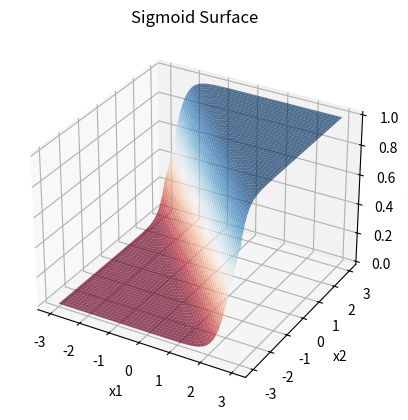
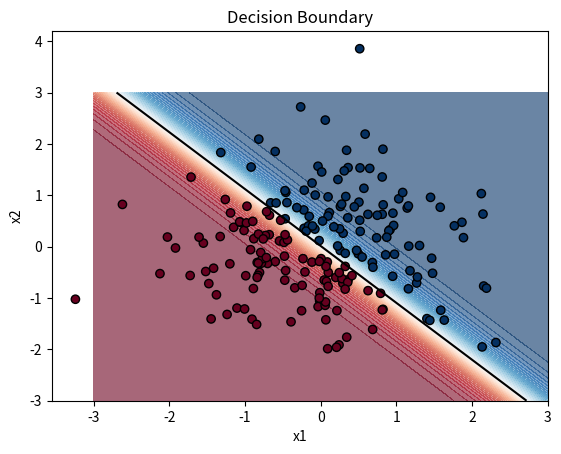

These charts were generated, in order, by the following Python code:
import numpy as np
import matplotlib.pyplot as plt

class Value:
    """
    Stores value and its gradient.
    """
    def __init__(self, data):
        self.data = np.array(data, dtype=np.float64)
        self.grad = np.zeros_like(self.data)
        pass

def matmul_forward(X: Value, W: Value):
    """
    Z = X @ W
    """
    out = Value(X.data @ W.data)
    return out

def add_forward(Z: Value, b: Value):
    """
    out = Z + b (b is boardcast)
    """
    out = Value(Z.data + b.data)
    return out

def sigmoid_forward(A: Value):
    """
    out = 1 / ( 1 + np.exp(-A.data) )
    """
    out = Value(1/(1 + np.exp(-A.data)))
    return out

def bce_forward(y_pred: Value, y_true: Value):
    """
    BCE Loss Function \n
    L = -np.mean( y_true * log(y_pred + eps) + (1 - y_true) * log(1 - y_pred + eps) )
    """
    eps = 1e-7
    loss = -np.mean(
        y_true.data * np.log(y_pred.data + eps) +
        (1 - y_true.data) * np.log(1- y_pred.data + eps)
    )
    return loss

def matmul_backward(X: Value, W: Value, dout: np.ndarray):
    """
    dL/dX = dout @ W^T, dL/dW = X^T @ dout
    """
    X.grad += dout @ W.data.T
    W.grad += X.data.T @ dout

def add_backward(Z: Value, b: Value, dout: np.ndarray):
    """
    dL/dZ = dout, dL/db = sum over batch dim
    """
    Z.grad += dout
    b.grad += np.sum(dout, axis=0)

def sigmoid_backward(A: Value, dout: np.ndarray):
    """
    dL/dA = sigmoid(A) * (1 - sigmoid(A)) * dout
    """
    sig = 1 / (1 + np.exp(-A.data))
    return sig * (1 - sig) * dout

def bce_backward(y_pred: Value, y_true: Value):
    """
    dL/dy_pred = 
    ( - (y_true.data / (y_pred.data + eps)) + (1 - y_true.data / (1 - y_pred.data + eps)) / n )
    """
    n = y_pred.data.shape[0]
    eps = 1e-7
    grad = (-(y_true.data / (y_pred.data + eps)) + 
            (1 - y_true.data) / (1 - y_pred.data + eps)) / n
    return grad


# Training Loop
np.random.seed(42)

# Binary labels: 1 if y > 0, else 0
n_samples, n_features = 200, 2
X_data = np.random.randn(n_samples, n_features)
y_data = (X_data @ np.array([[1.0], [1.0]]) > 0).astype(np.float64)

# Weight initializer
W = Value(np.random.rand(n_features, 1) * 0.01)
b = Value(np.zeros((1, 1)))

lr = 0.1
epoches = 1000

for epoch in range(epoches):
    # Forward pass
    X = Value(X_data)
    y = Value(y_data)

    Z = matmul_forward(X, W)
    A = add_forward(Z, b)
    y_pred = sigmoid_forward(A)
    loss = bce_forward(y_pred, y)

    # Backward pass
    # Zero grads
    W.grad = np.zeros_like(W.data)
    b.grad = np.zeros_like(b.data)
    Z.grad = np.zeros_like(Z.data)
    A.grad = np.zeros_like(A.data)
    y_pred.grad = np.zeros_like(y_pred.data)

    # Chain rule
    # Step 1: dL/dy_pred
    y_pred.grad = bce_backward(y_pred, y)

    # Step 2: dL/dA
    A.grad = sigmoid_backward(A, y_pred.grad)

    # Step 3: backprop through add (A = Z + b)
    add_backward(Z, b, A.grad)

    # Step 4: backprop through add (Z = X @ W)
    matmul_backward(X, W, Z.grad)

    # Gradient Descent
    W.data -= lr * W.grad
    b.data -= lr * b.grad

    if epoch % 50 == 0:
        print(
            f"Epoch {epoch:3d} | Loss: {loss:.4f} | W: {W.data.flatten()} | b: {b.data.flatten()}"
        )

print(f"\nLearned:  W = {W.data.flatten()}, b = {b.data.flatten()}")

# Final decision
X_final = Value(X_data)
Z_final = matmul_forward(X_final, W)
A_final = add_forward(Z_final, b)
y_probs = sigmoid_forward(A_final)

y_classes = (y_probs.data > 0.5).astype(int)
accuracy = np.mean(y_classes == y_data)
print(f"Accuracy: {accuracy:.2%}")

# Visualization
# 3D
x1 = np.linspace(-3, 3, 100)
x2 = np.linspace(-3, 3, 100)
xx1, xx2 = np.meshgrid(x1, x2)
X_mesh = np.c_[xx1.ravel(), xx2.ravel()]
Z_mesh = X_mesh @ W.data + b.data
A = 1 / (1 + np.exp(-Z_mesh))
A = A.reshape(xx1.shape)

fig = plt.figure()
ax = fig.add_subplot(111, projection="3d")

ax.plot_surface(xx1, xx2, A, cmap="RdBu", alpha=0.7)
ax.set_xlabel("x1")
ax.set_ylabel("x2")
ax.set_zlabel("P(y=1)")
plt.title("Sigmoid Surface")
plt.show()

# 2D
x1 = np.linspace(-3, 3, 100)
x2 = np.linspace(-3, 3, 100)
xx1, xx2 = np.meshgrid(x1, x2)

X_mesh = np.c_[xx1.ravel(), xx2.ravel()]
Z = X_mesh @ W.data + b.data
A = 1 / (1 + np.exp(-Z))
A = A.reshape(xx1.shape)

plt.contourf(xx1, xx2, A, levels=50, cmap="RdBu", alpha=0.6)
plt.contour(xx1, xx2, A, levels=[0.5], colors="black")  # decision boundary
plt.scatter(X_data[:, 0], X_data[:, 1], c=y_data.ravel(), cmap="RdBu", edgecolors="k")
plt.title("Decision Boundary")
plt.xlabel("x1")
plt.ylabel("x2")
plt.show()
